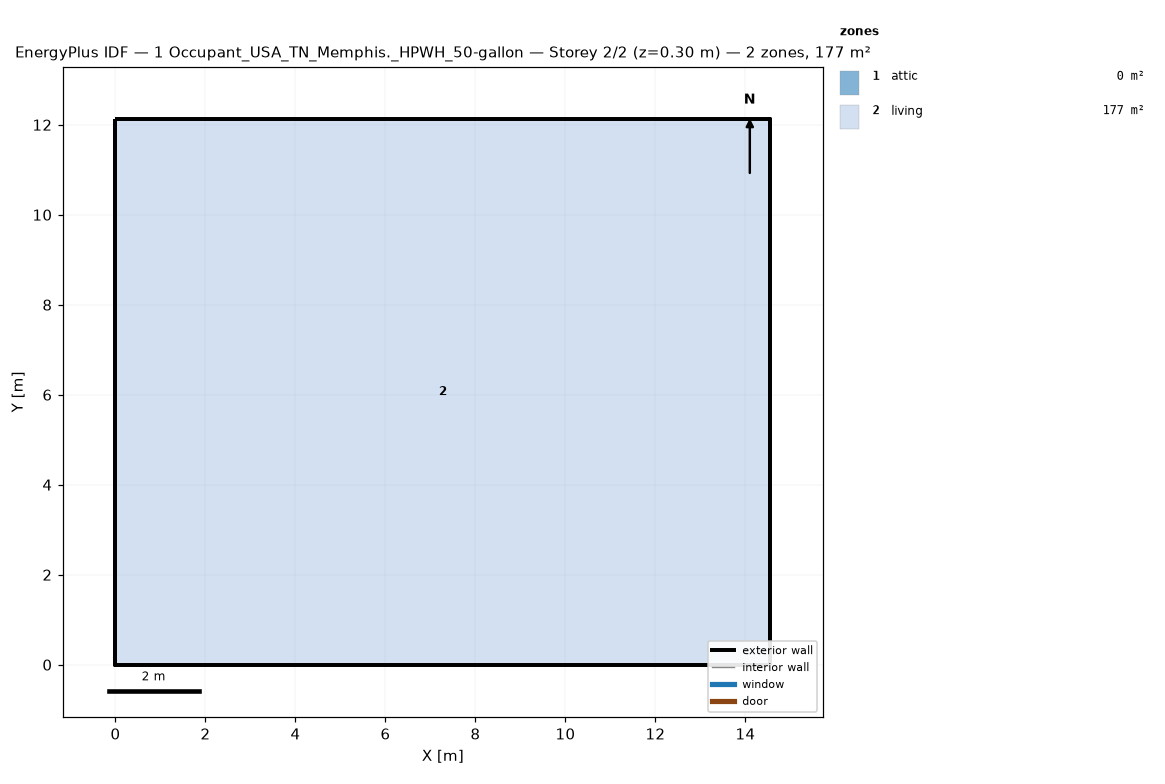
=== STOREY PLAN SPEC (per zone: floor XY polygon, exterior-wall plan segments, windows/doors) ===
zone 1: attic  (0.0 m²)
  exterior wall: (14.55, 0.00) – (14.55, 12.13) – (14.55, 6.06)  [18.2 m]
  exterior wall: (0.00, 12.13) – (0.00, 0.00) – (0.00, 6.06)  [18.2 m]
zone 2: living  (176.5 m²)
  floor: (0.00, 0.00) (0.00, 12.13) (14.55, 12.13) (14.55, 0.00)
  exterior wall: (0.00, 0.00) – (14.55, 0.00)  [14.6 m]
  exterior wall: (14.55, 0.00) – (14.55, 12.13)  [12.1 m]
  exterior wall: (14.55, 12.13) – (0.00, 12.13)  [14.6 m]
  exterior wall: (0.00, 12.13) – (0.00, 0.00)  [12.1 m]

=== DERIVED (storey summary) ===
Building: 1 Occupant_USA_TN_Memphis._HPWH_50-gallon
Storey: 2 of 2  (floor level z = 0.30 m)
Storey gross floor area: 176.5 m²
Zones on this storey: 2
  - attic: floor 0.0 m²; exterior wall 36.4 m (24.5 m²); WWR 0.0%
  - living: floor 176.5 m²; exterior wall 53.4 m (146.4 m²); WWR 0.0%
Zone adjacency: (none detected)